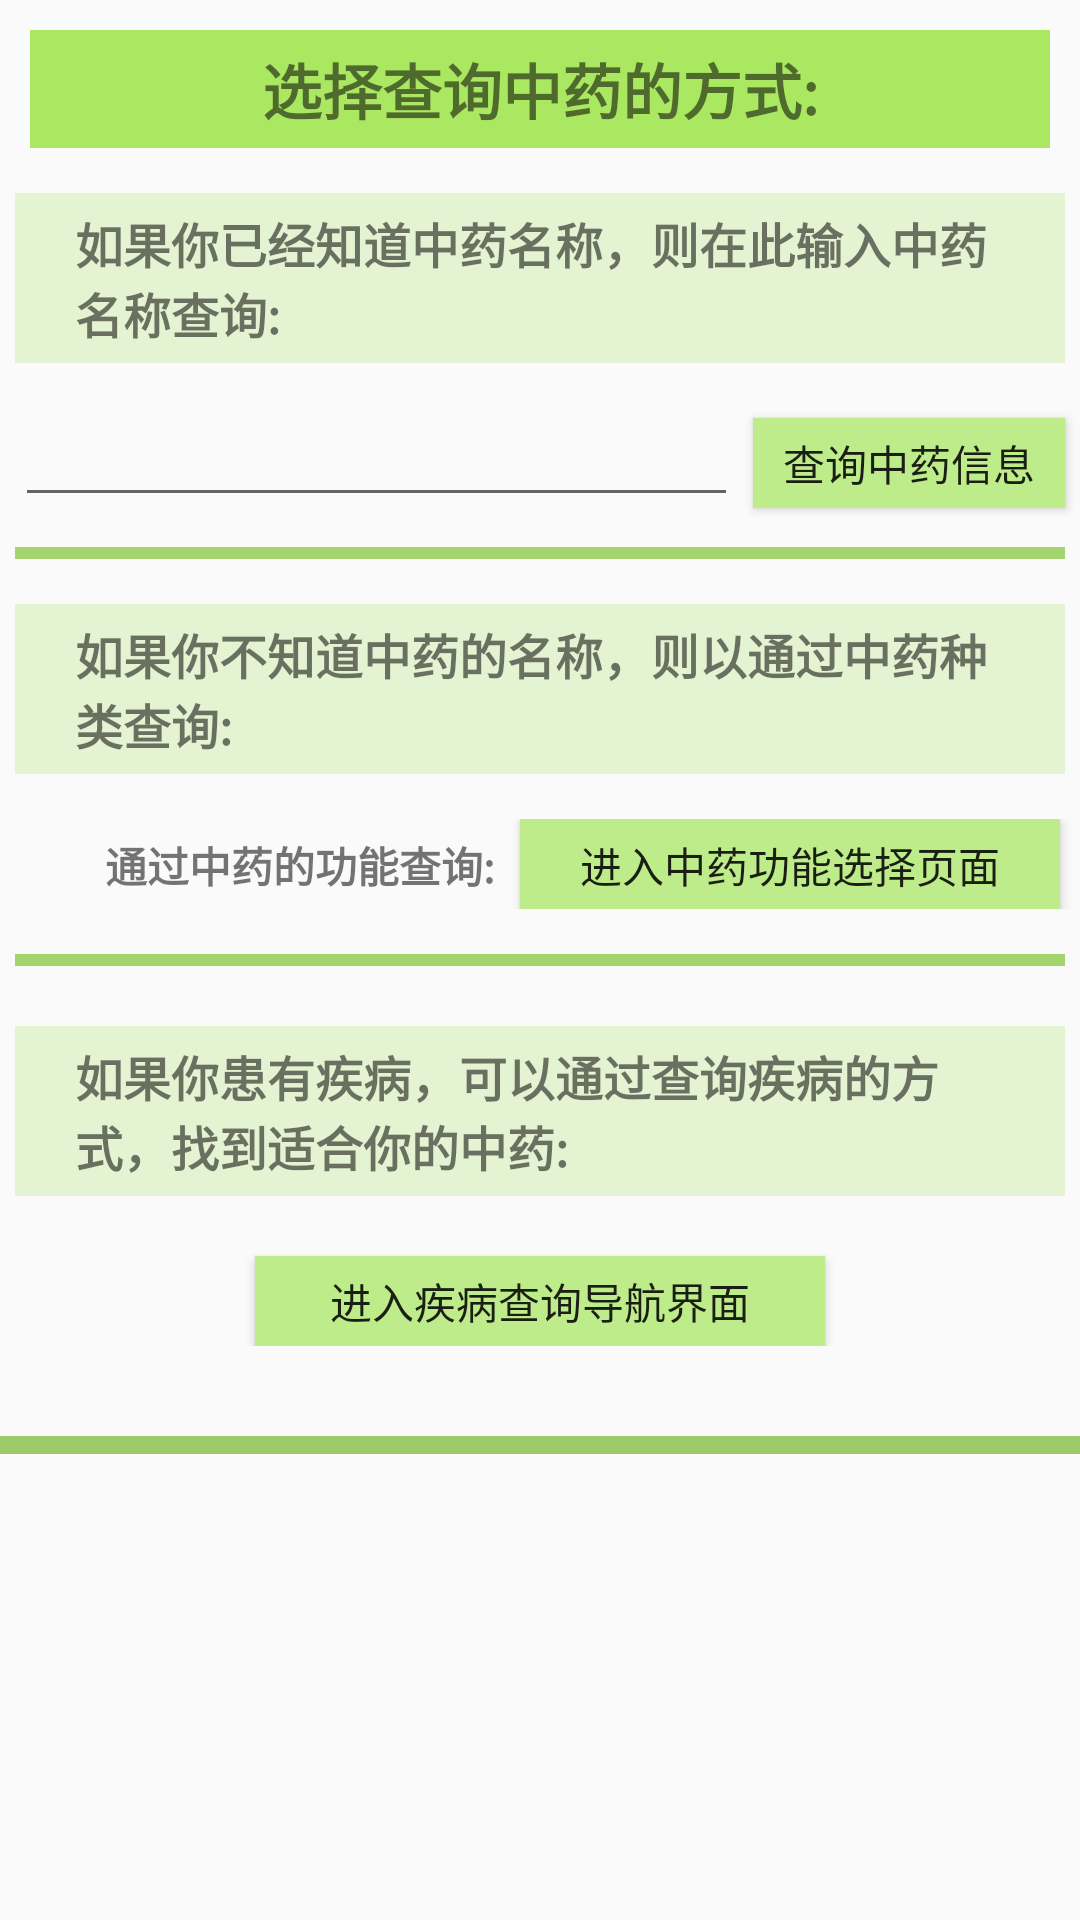

Reconstruct the res/layout file that produces this screen, plus the resources it refers to.
<!-- AndroidManifest.xml: application theme Theme.MedicineRecommendation -->
<!-- res/layout/start_page_layout.xml -->
<?xml version="1.0" encoding="utf-8"?>
<LinearLayout xmlns:android="http://schemas.android.com/apk/res/android"
    android:orientation="vertical"
    android:layout_width="match_parent"
    android:layout_height="match_parent">

    <LinearLayout
        android:layout_width="match_parent"
        android:layout_height="wrap_content"
        android:orientation="vertical">

        <TextView
            android:layout_width="match_parent"
            android:layout_height="wrap_content"
            android:text="选择查询中药的方式:"
            android:textSize="20sp"
            android:textStyle="bold"
            android:gravity="center_horizontal"
            android:layout_marginLeft="10dp"
            android:layout_marginRight="10dp"
            android:layout_marginTop="10dp"
            android:paddingTop="5dp"
            android:paddingBottom="5dp"
            android:background="#C694E336" />

        <TextView
            android:layout_width="match_parent"
            android:layout_height="wrap_content"
            android:text="如果你已经知道中药名称，则在此输入中药名称查询:"
            android:textSize="16sp"
            android:textStyle="bold"
            android:layout_marginLeft="5dp"
            android:layout_marginRight="5dp"
            android:layout_marginTop="15dp"
            android:paddingLeft="20dp"
            android:paddingRight="20dp"
            android:paddingTop="5dp"
            android:paddingBottom="5dp"
            android:background="#61C0E892" />

        <LinearLayout
            android:layout_width="match_parent"
            android:layout_height="wrap_content"
            android:orientation="horizontal"
            android:layout_marginTop="10dp">

            <EditText
                android:id="@+id/inputHerbName"
                android:layout_width="0dp"
                android:layout_height="wrap_content"
                android:layout_weight="1"
                android:layout_marginLeft="5dp"
                android:layout_marginRight="5dp"
                android:maxLines="1"/>

            <Button
                android:id="@+id/queryHerbWithInputName"
                android:layout_width="wrap_content"
                android:layout_height="30dp"
                android:layout_marginRight="5dp"
                android:background="#BFEC8B"
                android:paddingLeft="10dp"
                android:paddingRight="10dp"
                android:text="查询中药信息" />

        </LinearLayout>

        <View
            android:layout_width="match_parent"
            android:layout_height="4dp"
            android:layout_marginLeft="5dp"
            android:layout_marginRight="5dp"
            android:layout_marginTop="10dp"
            android:background="#C88DCA47" />

        <TextView
            android:layout_width="match_parent"
            android:layout_height="wrap_content"
            android:text="如果你不知道中药的名称，则以通过中药种类查询:"
            android:textSize="16sp"
            android:textStyle="bold"
            android:layout_marginLeft="5dp"
            android:layout_marginRight="5dp"
            android:layout_marginTop="15dp"
            android:paddingLeft="20dp"
            android:paddingRight="20dp"
            android:paddingTop="5dp"
            android:paddingBottom="5dp"
            android:background="#61C0E892" />

        <LinearLayout
            android:layout_width="match_parent"
            android:layout_height="wrap_content"
            android:orientation="horizontal"
            android:layout_marginTop="15dp">

            <TextView
                android:layout_width="wrap_content"
                android:layout_height="wrap_content"
                android:text="通过中药的功能查询: "
                android:textSize="14sp"
                android:textStyle="bold"
                android:layout_marginLeft="35dp" />

            <Button
                android:id="@+id/openHerbCategoryPageButton"
                android:layout_width="180dp"
                android:layout_height="30dp"
                android:text="进入中药功能选择页面"
                android:textSize="14sp"
                android:layout_marginLeft="5dp"
                android:layout_marginRight="5dp"
                android:paddingTop="5dp"
                android:paddingBottom="5dp"
                android:background="#BFEC8B" />

        </LinearLayout>

        <View
            android:layout_width="match_parent"
            android:layout_height="4dp"
            android:layout_marginLeft="5dp"
            android:layout_marginRight="5dp"
            android:layout_marginTop="15dp"
            android:background="#C88DCA47" />

        <TextView
            android:layout_width="match_parent"
            android:layout_height="wrap_content"
            android:text="如果你患有疾病，可以通过查询疾病的方式，找到适合你的中药: "
            android:textSize="16sp"
            android:textStyle="bold"
            android:layout_marginLeft="5dp"
            android:layout_marginRight="5dp"
            android:layout_marginTop="20dp"
            android:paddingLeft="20dp"
            android:paddingRight="20dp"
            android:paddingTop="5dp"
            android:paddingBottom="5dp"
            android:background="#61C0E892" />

        <Button
            android:id="@+id/openNavigationPageButton"
            android:layout_width="190dp"
            android:layout_height="30dp"
            android:text="进入疾病查询导航界面"
            android:layout_marginTop="20dp"
            android:layout_gravity="center_horizontal"
            android:paddingLeft="20dp"
            android:paddingRight="20dp"
            android:background="#BFEC8B" />

    </LinearLayout>

    <View
        android:layout_width="match_parent"
        android:layout_height="6dp"
        android:layout_marginTop="30dp"
        android:background="#A66BB11B" />

</LinearLayout>
<!-- resources referenced by this layout -->
<resources>
  <style name="Theme.MedicineRecommendation" parent="Theme.MaterialComponents.DayNight.NoActionBar.Bridge">
          
          <item name="colorPrimary">@color/purple_500</item>
          <item name="colorPrimaryVariant">@color/purple_700</item>
          <item name="colorOnPrimary">@color/white</item>
          
          <item name="colorSecondary">@color/teal_200</item>
          <item name="colorSecondaryVariant">@color/teal_700</item>
          <item name="colorOnSecondary">@color/black</item>
          
          <item name="android:statusBarColor" tools:targetApi="l">?attr/colorPrimaryVariant</item>
          
      </style>
  <!-- not gathered from this repository: default colours our renderer supplied (Android Studio template values) -->
  <color name="purple_500">#FF6200EE</color>
  <color name="purple_700">#FF3700B3</color>
  <color name="teal_200">#FF03DAC5</color>
  <color name="teal_700">#FF018786</color>
  <color name="black">#FF000000</color>
  <color name="white">#FFFFFFFF</color>
</resources>
